3-way image classification set "trainData" from GitHub (ketann26/Automatic-Circuit-Recognition); label vocabulary: diode, resistor, inductor.

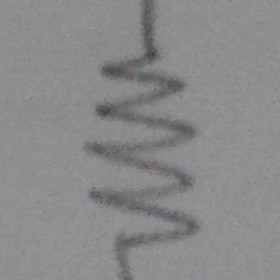
Label: resistor

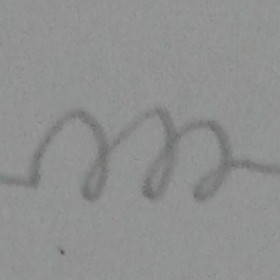
Label: inductor

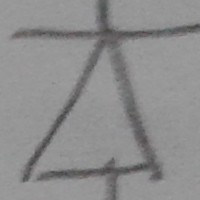
Label: diode

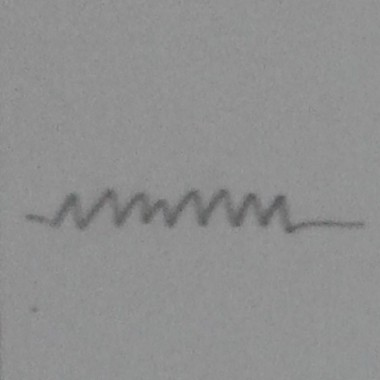
Label: resistor

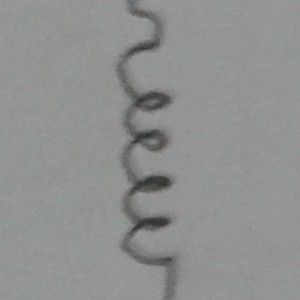
Label: inductor

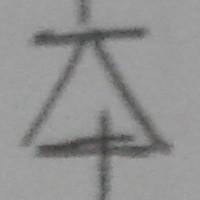
Label: diode
